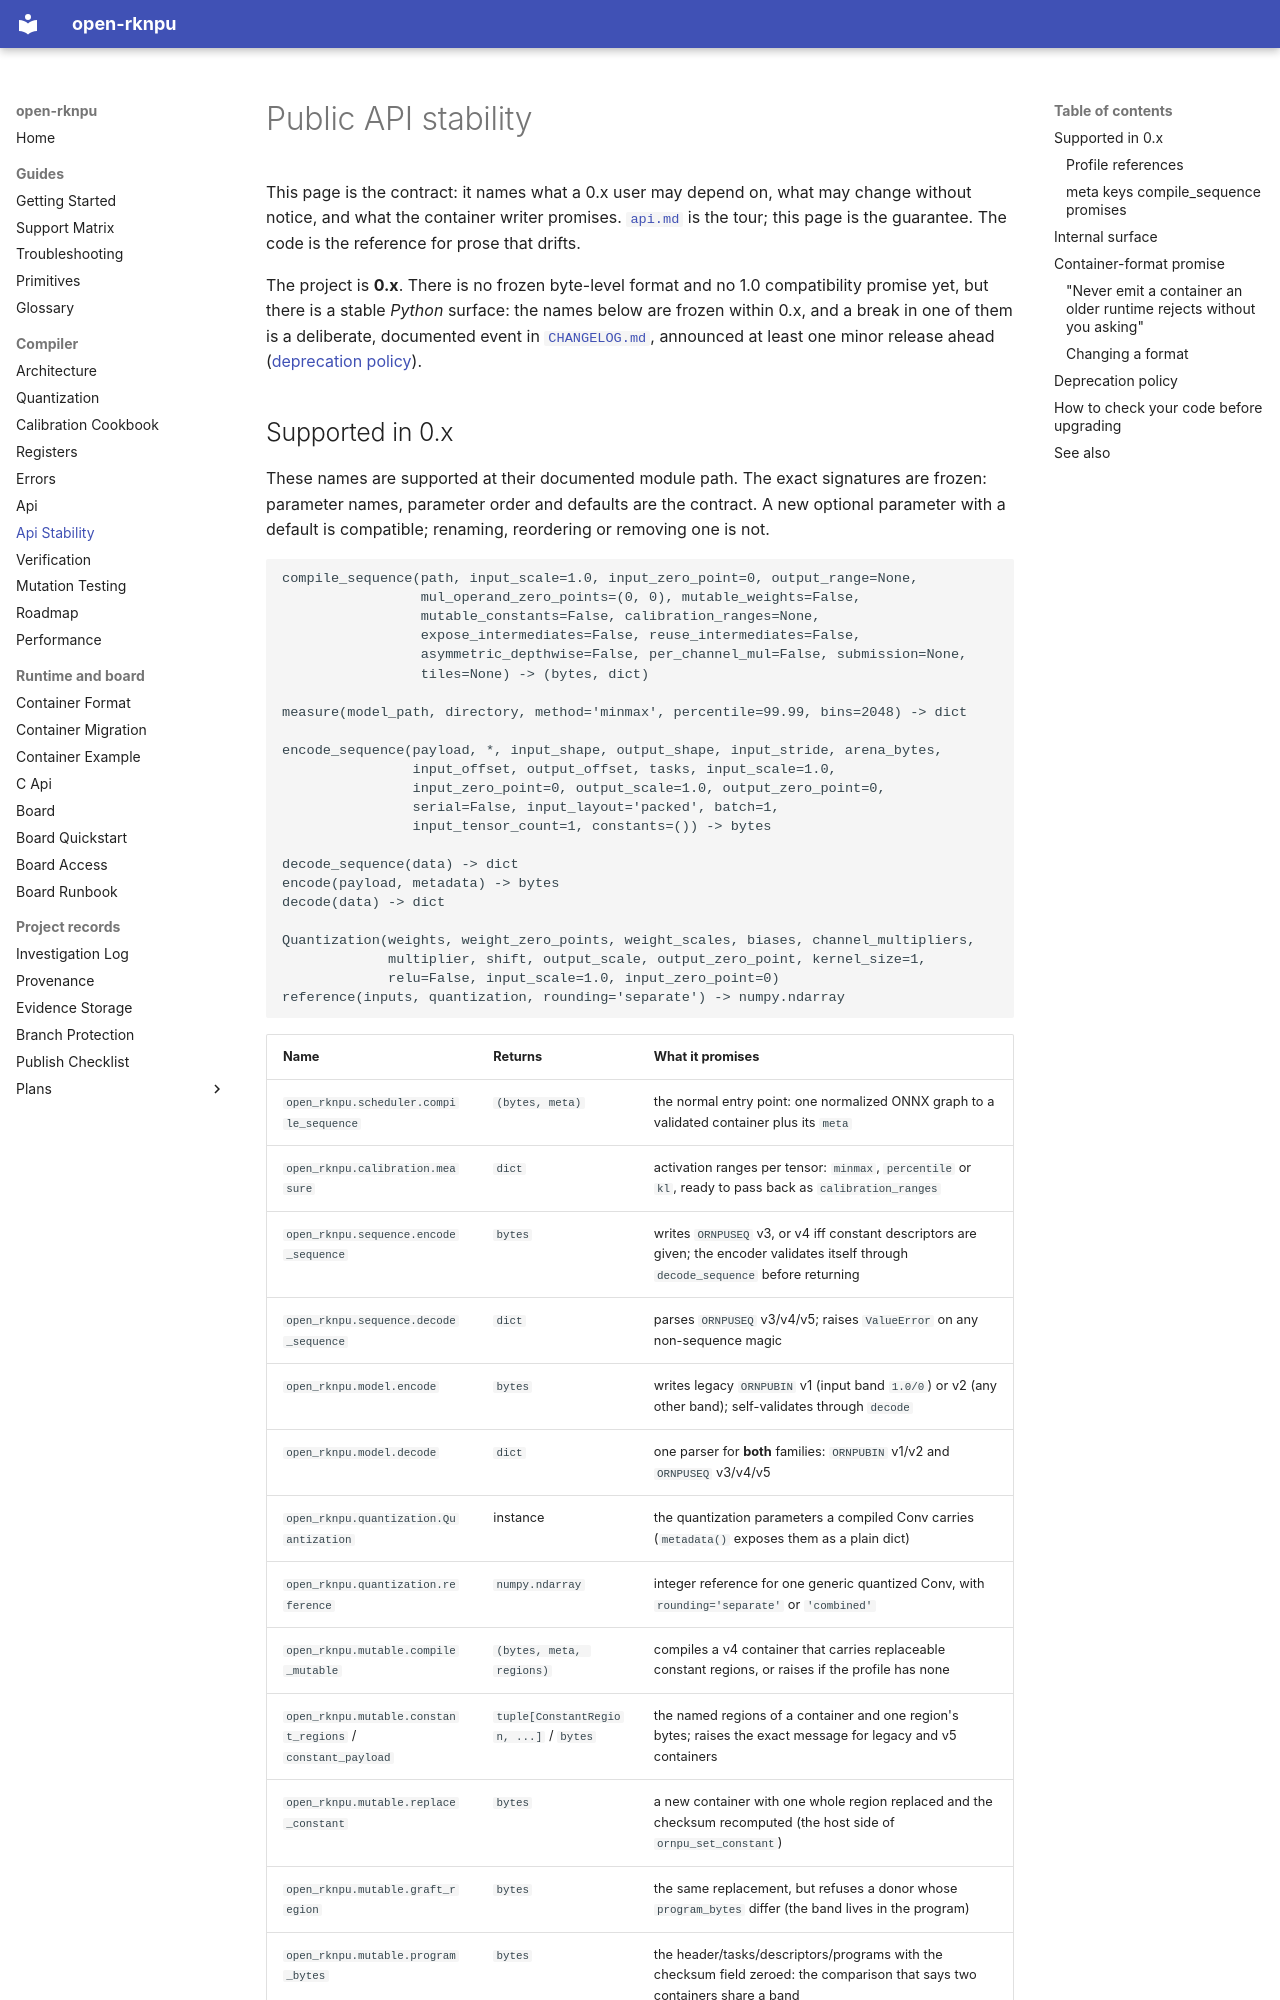

repository: dnhkng/open-rknpu · page: api-stability/index.html · generator: mkdocs

# Public API stability

This page is the contract: it names what a 0.x user may depend on, what may change without
notice, and what the container writer promises. [`api.md`](api.md) is the tour;
this page is the guarantee. The code is the reference for prose that drifts.

The project is **0.x**. There is no frozen byte-level format and no 1.0 compatibility
promise yet, but there is a stable *Python* surface: the names below are frozen within
0.x, and a break in one of them is a deliberate, documented event in
[`CHANGELOG.md`](../CHANGELOG.md), announced at least one minor release ahead
([deprecation policy](#deprecation-policy)).
